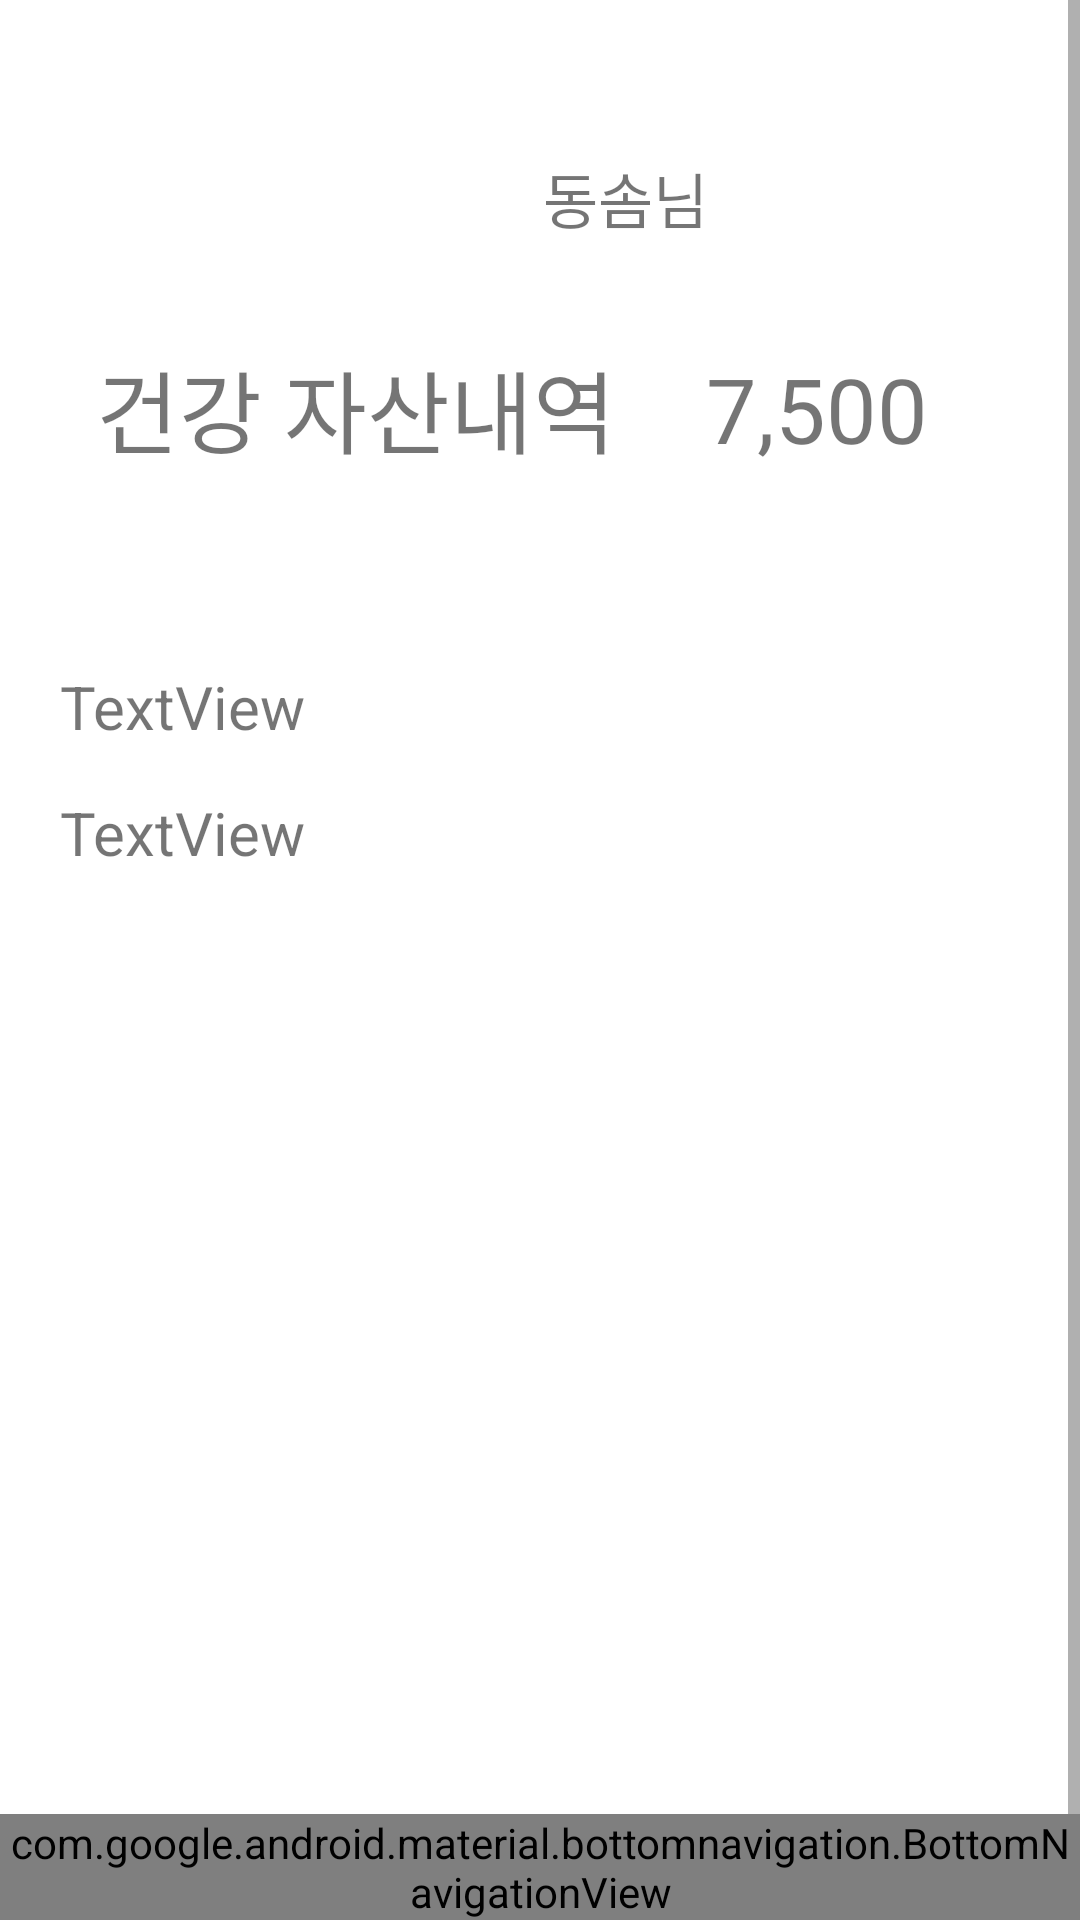

Layout XML and referenced resources for this Android screen:
<!-- AndroidManifest.xml: application theme Theme.HealthStock -->
<!-- res/layout/user_page.xml -->
<?xml version="1.0" encoding="utf-8"?>
<androidx.constraintlayout.widget.ConstraintLayout
    xmlns:android="http://schemas.android.com/apk/res/android"
    xmlns:app="http://schemas.android.com/apk/res-auto"
    xmlns:tools="http://schemas.android.com/tools"
    android:layout_width="match_parent"
    android:layout_height="match_parent">

    <ScrollView
        android:id="@+id/scrollView4"
        android:layout_width="match_parent"
        android:layout_height="match_parent">

        <LinearLayout
            android:layout_width="match_parent"
            android:layout_height="wrap_content"
            android:orientation="vertical">

            <androidx.constraintlayout.widget.ConstraintLayout
                android:layout_width="match_parent"
                android:layout_height="677dp">

                <ImageView
                    android:id="@+id/profileImg"
                    android:layout_width="79dp"
                    android:layout_height="86dp"
                    android:layout_marginTop="20dp"
                    android:layout_marginEnd="20dp"
                    android:layout_marginRight="20dp"
                    app:layout_constraintEnd_toEndOf="parent"
                    app:layout_constraintTop_toTopOf="parent"
                    tools:srcCompat="@tools:sample/avatars" />

                <TextView
                    android:id="@+id/userName"
                    android:layout_width="85dp"
                    android:layout_height="32dp"
                    android:layout_marginTop="50dp"
                    android:layout_marginEnd="10dp"
                    android:layout_marginRight="10dp"
                    android:gravity="center"
                    android:text="동솜님"
                    android:textSize="20sp"
                    app:layout_constraintEnd_toStartOf="@+id/profileImg"
                    app:layout_constraintTop_toTopOf="parent" />

                <TextView
                    android:id="@+id/asset"
                    android:layout_width="wrap_content"
                    android:layout_height="wrap_content"
                    android:layout_marginStart="30dp"
                    android:layout_marginLeft="30dp"
                    android:layout_marginTop="10dp"
                    android:text="7,500"
                    android:textSize="30sp"
                    app:layout_constraintStart_toEndOf="@+id/assetDetail"
                    app:layout_constraintTop_toBottomOf="@+id/profileImg" />

                <TextView
                    android:id="@+id/assetDetail"
                    android:layout_width="wrap_content"
                    android:layout_height="wrap_content"
                    android:layout_marginStart="32dp"
                    android:layout_marginLeft="32dp"
                    android:layout_marginTop="8dp"
                    android:text="건강 자산내역"
                    android:textSize="30sp"
                    app:layout_constraintStart_toStartOf="parent"
                    app:layout_constraintTop_toBottomOf="@+id/profileImg" />

                <ScrollView
                    android:id="@+id/scrollView2"
                    android:layout_width="378dp"
                    android:layout_height="470dp"
                    android:layout_marginStart="20dp"
                    android:layout_marginLeft="20dp"
                    android:layout_marginEnd="20dp"
                    android:layout_marginRight="20dp"
                    app:layout_constraintBottom_toBottomOf="parent"
                    app:layout_constraintEnd_toEndOf="parent"
                    app:layout_constraintHorizontal_bias="0.0"
                    app:layout_constraintStart_toStartOf="parent">

                    <LinearLayout
                        android:id="@+id/linearLayout"
                        android:layout_width="match_parent"
                        android:layout_height="match_parent"
                        android:orientation="vertical">

                        <TextView
                            android:id="@+id/exer1"
                            android:layout_width="match_parent"
                            android:layout_height="wrap_content"
                            android:layout_marginTop="15dp"
                            android:text="TextView"
                            android:textSize="20dp" />

                        <TextView
                            android:id="@+id/exer2"
                            android:layout_width="match_parent"
                            android:layout_height="wrap_content"
                            android:layout_marginTop="15dp"
                            android:text="TextView"
                            android:textSize="20dp" />

                    </LinearLayout>
                </ScrollView>

            </androidx.constraintlayout.widget.ConstraintLayout>
        </LinearLayout>
    </ScrollView>

    <com.google.android.material.bottomnavigation.BottomNavigationView
        android:id="@+id/nav_view"
        android:layout_width="0dp"
        android:layout_height="wrap_content"
        android:background="?android:attr/windowBackground"
        app:layout_constraintBottom_toBottomOf="@+id/scrollView4"
        app:layout_constraintEnd_toEndOf="parent"
        app:layout_constraintStart_toStartOf="parent"
        app:menu="@menu/bottom_nav_menu" />
</androidx.constraintlayout.widget.ConstraintLayout>
<!-- resources referenced by this layout -->
<resources>
  <style name="Theme.HealthStock" parent="Theme.MaterialComponents.DayNight.DarkActionBar">
          
          <item name="colorPrimary">@color/purple_500</item>
          <item name="colorPrimaryVariant">@color/purple_700</item>
          <item name="colorOnPrimary">@color/white</item>
          
          <item name="colorSecondary">@color/teal_200</item>
          <item name="colorSecondaryVariant">@color/teal_700</item>
          <item name="colorOnSecondary">@color/black</item>
          
          <item name="android:statusBarColor" tools:targetApi="l">?attr/colorPrimaryVariant</item>
          
      </style>
  <!-- not gathered from this repository: default colours our renderer supplied (Android Studio template values) -->
  <color name="purple_500">#FF6200EE</color>
  <color name="purple_700">#FF3700B3</color>
  <color name="teal_200">#FF03DAC5</color>
  <color name="teal_700">#FF018786</color>
  <color name="black">#FF000000</color>
  <color name="white">#FFFFFFFF</color>
</resources>
